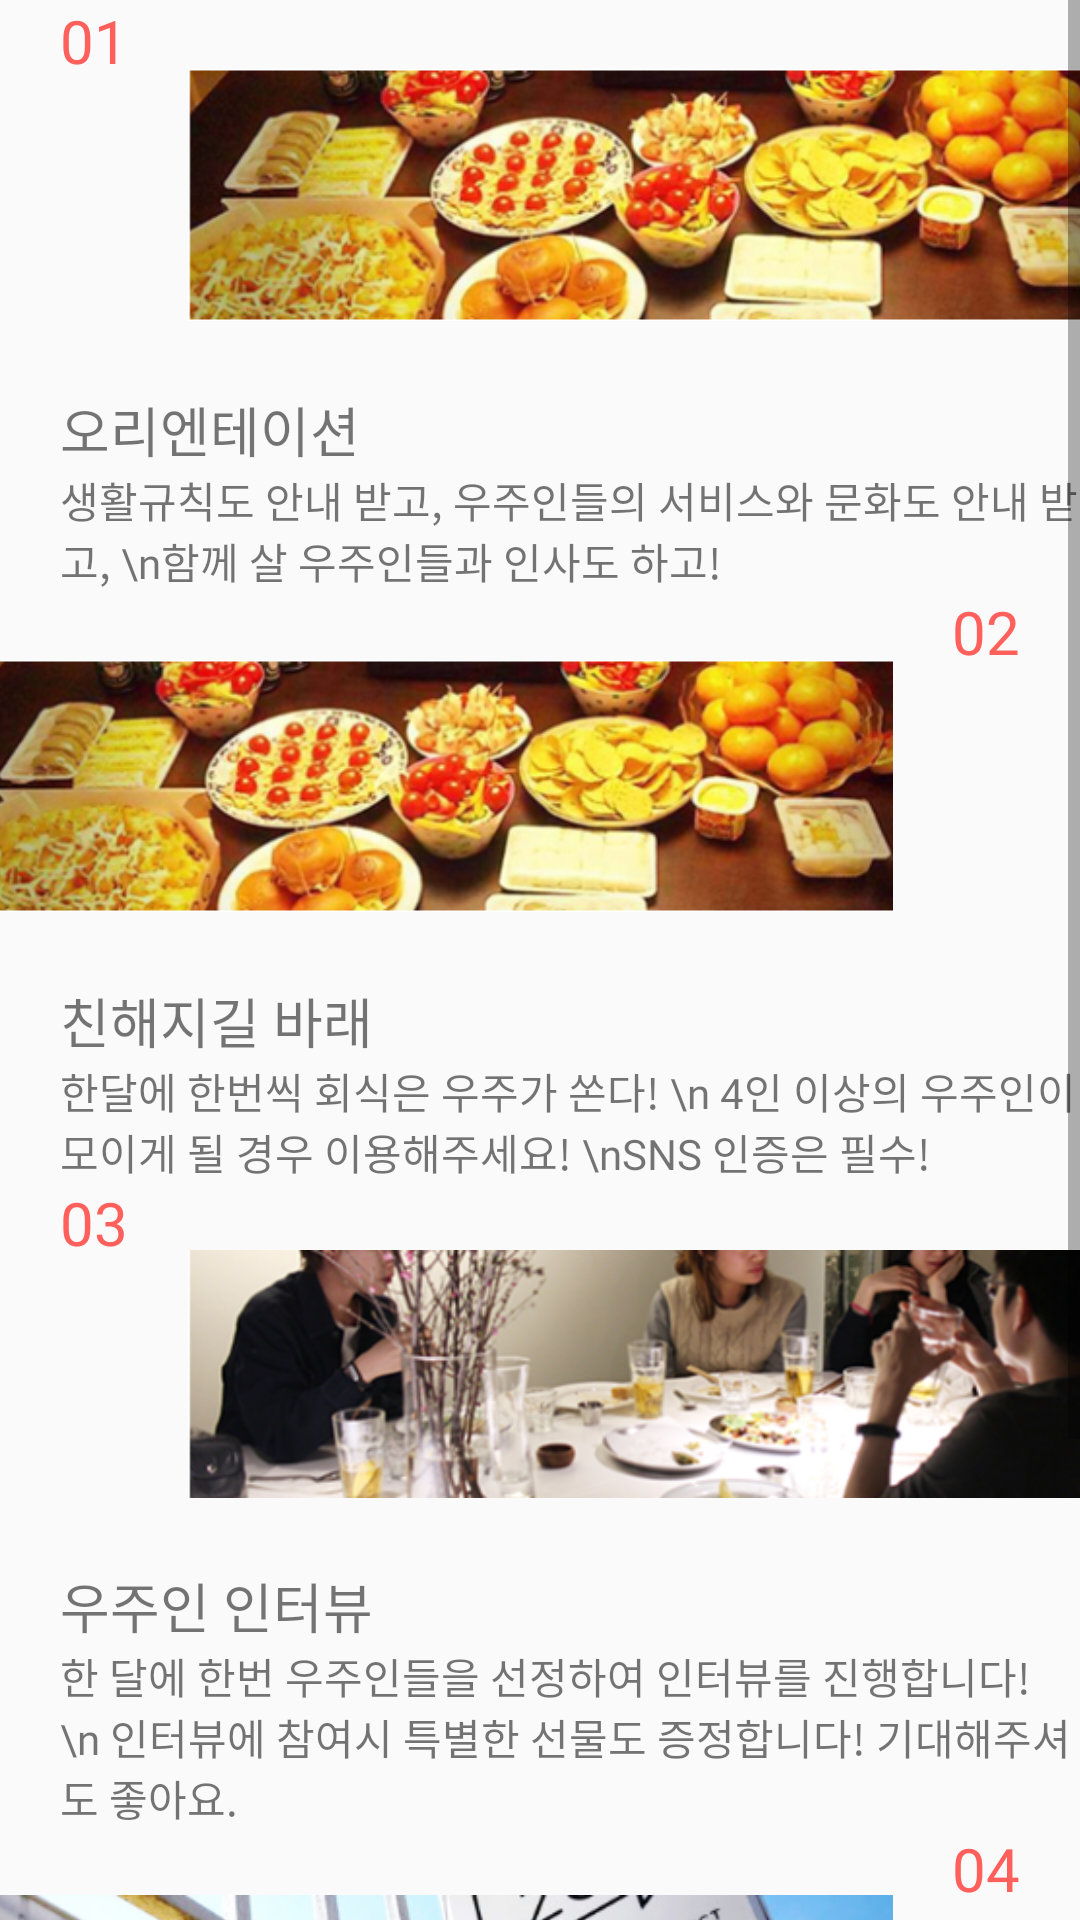

Layout XML and referenced resources for this Android screen:
<!-- AndroidManifest.xml: application theme AppTheme -->
<!-- res/layout/housemanual_viewpage2.xml -->
<?xml version="1.0" encoding="utf-8"?>
<LinearLayout xmlns:android="http://schemas.android.com/apk/res/android"
    xmlns:app="http://schemas.android.com/apk/res-auto"
    android:layout_width="match_parent"
    android:layout_height="match_parent"
    android:orientation="vertical">

    <ScrollView
        android:layout_width="match_parent"
        android:layout_height="wrap_content">

        <LinearLayout
            android:layout_width="match_parent"
            android:layout_height="wrap_content"
            android:orientation="vertical"
            >

            <androidx.constraintlayout.widget.ConstraintLayout
                android:layout_width="match_parent"
                android:layout_height="wrap_content">

                <TextView
                    android:id="@+id/tv_movein_culture_number1"
                    android:layout_width="wrap_content"
                    android:layout_height="wrap_content"
                    android:layout_marginStart="20dp"
                    android:fontFamily="@font/notosanskr_bold"
                    android:text="01"
                    android:textColor="@color/colorMainChorale"
                    android:textSize="20sp"
                    app:layout_constraintStart_toStartOf="parent"
                    app:layout_constraintTop_toTopOf="parent" />

                <ImageView
                    android:layout_width="310dp"
                    android:layout_height="wrap_content"
                    android:layout_marginStart="20dp"
                    android:layout_marginEnd="20dp"
                    android:src="@drawable/movein_culture_img2"
                    app:layout_constraintStart_toEndOf="@id/tv_movein_culture_number1"
                    app:layout_constraintTop_toTopOf="parent" />

            </androidx.constraintlayout.widget.ConstraintLayout>

            <LinearLayout
                android:layout_width="match_parent"
                android:layout_height="wrap_content"
                android:orientation="vertical">

                <TextView
                    android:layout_width="match_parent"
                    android:layout_height="wrap_content"
                    android:layout_marginStart="20dp"
                    android:fontFamily="@font/notosanskr_bold"
                    android:includeFontPadding="false"
                    android:text="오리엔테이션"
                    android:textSize="18sp" />

                <TextView
                    android:layout_width="match_parent"
                    android:layout_height="wrap_content"
                    android:layout_marginStart="20dp"
                    android:fontFamily="@font/notosanskr_light"
                    android:includeFontPadding="false"
                    android:text="생활규칙도 안내 받고, 우주인들의 서비스와 문화도 안내 받고, \n함께 살 우주인들과 인사도 하고!  "
                    android:textSize="14sp" />
            </LinearLayout>

            <androidx.constraintlayout.widget.ConstraintLayout
                android:layout_width="match_parent"
                android:layout_height="wrap_content">

                <TextView
                    android:id="@+id/tv_movein_culture_number2"
                    android:layout_width="wrap_content"
                    android:layout_height="wrap_content"
                    android:layout_marginEnd="20dp"
                    android:fontFamily="@font/notosanskr_bold"
                    android:text="02"
                    android:textColor="@color/colorMainChorale"
                    android:textSize="20sp"
                    app:layout_constraintEnd_toEndOf="parent"
                    app:layout_constraintTop_toTopOf="parent" />

                <ImageView
                    android:layout_width="310dp"
                    android:layout_height="wrap_content"
                    android:layout_marginStart="20dp"
                    android:layout_marginEnd="20dp"
                    android:src="@drawable/movein_culture_img2"
                    app:layout_constraintEnd_toStartOf="@id/tv_movein_culture_number2"
                    app:layout_constraintTop_toTopOf="parent" />

            </androidx.constraintlayout.widget.ConstraintLayout>

            <LinearLayout
                android:layout_width="match_parent"
                android:layout_height="wrap_content"
                android:orientation="vertical">

                <TextView
                    android:layout_width="match_parent"
                    android:layout_height="wrap_content"
                    android:layout_marginStart="20dp"
                    android:fontFamily="@font/notosanskr_bold"
                    android:includeFontPadding="false"
                    android:text="친해지길 바래"
                    android:textSize="18sp" />

                <TextView
                    android:layout_width="match_parent"
                    android:layout_height="wrap_content"
                    android:layout_marginStart="20dp"
                    android:fontFamily="@font/notosanskr_light"
                    android:includeFontPadding="false"
                    android:text="한달에 한번씩 회식은 우주가 쏜다! \n 4인 이상의 우주인이 모이게 될 경우 이용해주세요! \nSNS 인증은 필수!"
                    android:textSize="14sp" />
            </LinearLayout>

            <androidx.constraintlayout.widget.ConstraintLayout
                android:layout_width="match_parent"
                android:layout_height="wrap_content">

                <TextView
                    android:id="@+id/tv_movein_culture_number3"
                    android:layout_width="wrap_content"
                    android:layout_height="wrap_content"
                    android:layout_marginStart="20dp"
                    android:fontFamily="@font/notosanskr_bold"
                    android:text="03"
                    android:textColor="@color/colorMainChorale"
                    android:textSize="20sp"
                    app:layout_constraintStart_toStartOf="parent"
                    app:layout_constraintTop_toTopOf="parent" />

                <ImageView
                    android:layout_width="310dp"
                    android:layout_height="wrap_content"
                    android:layout_marginStart="20dp"
                    android:layout_marginEnd="20dp"
                    android:src="@drawable/movein_culture_img3"
                    app:layout_constraintStart_toEndOf="@id/tv_movein_culture_number3"
                    app:layout_constraintTop_toTopOf="parent" />

            </androidx.constraintlayout.widget.ConstraintLayout>

            <LinearLayout
                android:layout_width="match_parent"
                android:layout_height="wrap_content"
                android:orientation="vertical">

                <TextView
                    android:layout_width="match_parent"
                    android:layout_height="wrap_content"
                    android:layout_marginStart="20dp"
                    android:fontFamily="@font/notosanskr_bold"
                    android:includeFontPadding="false"
                    android:text="우주인 인터뷰"
                    android:textSize="18sp" />

                <TextView
                    android:layout_width="match_parent"
                    android:layout_height="wrap_content"
                    android:layout_marginStart="20dp"
                    android:fontFamily="@font/notosanskr_light"
                    android:includeFontPadding="false"
                    android:text="한 달에 한번 우주인들을 선정하여 인터뷰를 진행합니다! \n 인터뷰에 참여시 특별한 선물도 증정합니다! 기대해주셔도 좋아요. "
                    android:textSize="14sp" />
            </LinearLayout>

            <androidx.constraintlayout.widget.ConstraintLayout
                android:layout_width="match_parent"
                android:layout_height="wrap_content">

                <TextView
                    android:id="@+id/tv_movein_culture_number4"
                    android:layout_width="wrap_content"
                    android:layout_height="wrap_content"
                    android:layout_marginEnd="20dp"
                    android:fontFamily="@font/notosanskr_bold"
                    android:text="04"
                    android:textColor="@color/colorMainChorale"
                    android:textSize="20sp"
                    app:layout_constraintEnd_toEndOf="parent"
                    app:layout_constraintTop_toTopOf="parent" />

                <ImageView
                    android:layout_width="310dp"
                    android:layout_height="wrap_content"
                    android:layout_marginStart="20dp"
                    android:layout_marginEnd="20dp"
                    android:src="@drawable/movein_culture_img4"
                    app:layout_constraintEnd_toStartOf="@id/tv_movein_culture_number4"
                    app:layout_constraintTop_toTopOf="parent" />

            </androidx.constraintlayout.widget.ConstraintLayout>

            <LinearLayout
                android:layout_width="match_parent"
                android:layout_height="wrap_content"
                android:orientation="vertical">

                <TextView
                    android:layout_width="match_parent"
                    android:layout_height="wrap_content"
                    android:layout_marginStart="20dp"
                    android:fontFamily="@font/notosanskr_bold"
                    android:includeFontPadding="false"
                    android:text="우주인 연말파티"
                    android:textSize="18sp" />

                <TextView
                    android:layout_width="match_parent"
                    android:layout_height="wrap_content"
                    android:layout_marginStart="20dp"
                    android:fontFamily="@font/notosanskr_light"
                    android:includeFontPadding="false"
                    android:text="일년에 단 한번! \n 특별한 파티가 우주인들을 기다립니다. \n 다른 우주인들과의 이야기를 들을 수 있어요. \n 걱정마세요, 음식과 게임은 우주가 준비할게요."
                    android:textSize="14sp"
                    android:layout_marginBottom="30dp"/>
            </LinearLayout>
        </LinearLayout>
    </ScrollView>

</LinearLayout>
<!-- resources referenced by this layout -->
<resources>
  <color name="colorMainChorale">#FF605C</color>
  <!-- drawable movein_culture_img2: jpg bitmap (drawable, 196415 bytes) -->
  <!-- drawable movein_culture_img3: jpg bitmap (drawable, 169911 bytes) -->
  <!-- drawable movein_culture_img4: jpg bitmap (drawable, 146877 bytes) -->
  <style name="AppTheme" parent="Theme.AppCompat.Light.NoActionBar">
          
          <item name="colorPrimary">@color/colorPrimary</item>
          <item name="colorPrimaryDark">#000000</item>
          <item name="colorAccent">#FF605C</item>
  
      </style>
  <color name="colorPrimary">#6200EE</color>
</resources>
